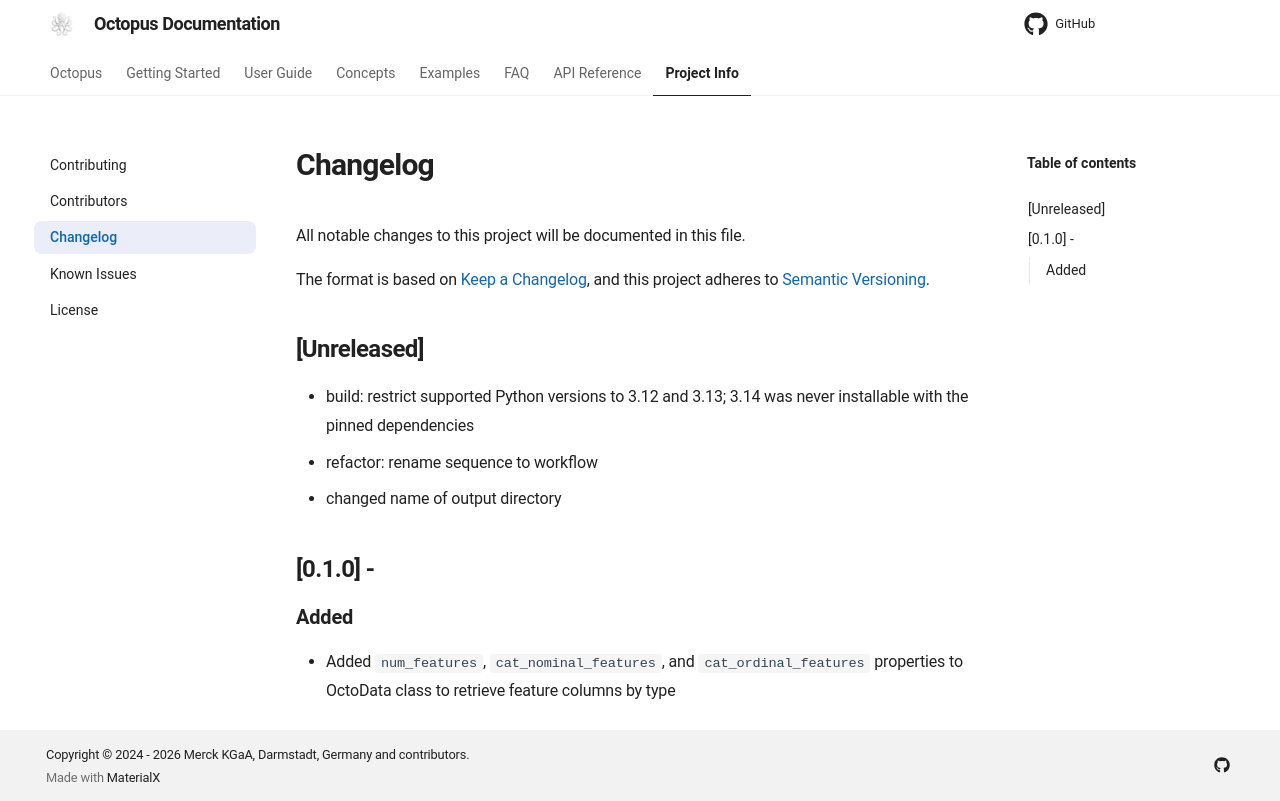

repository: emdgroup/octopus-automl · page: changelog/index.html · generator: mkdocs

# Changelog

All notable changes to this project will be documented in this file.

The format is based on [Keep a Changelog](https://keepachangelog.com/en/1.0.0/),
and this project adheres to [Semantic Versioning](https://semver.org/spec/v2.0.0.html).

## [Unreleased]
- build: restrict supported Python versions to 3.12 and 3.13; 3.14 was never installable with the pinned dependencies
- refactor: rename sequence to workflow
- changed name of output directory

## [0.1.0] -

### Added

- Added `num_features`, `cat_nominal_features`, and `cat_ordinal_features` properties to OctoData class to retrieve feature columns by type
